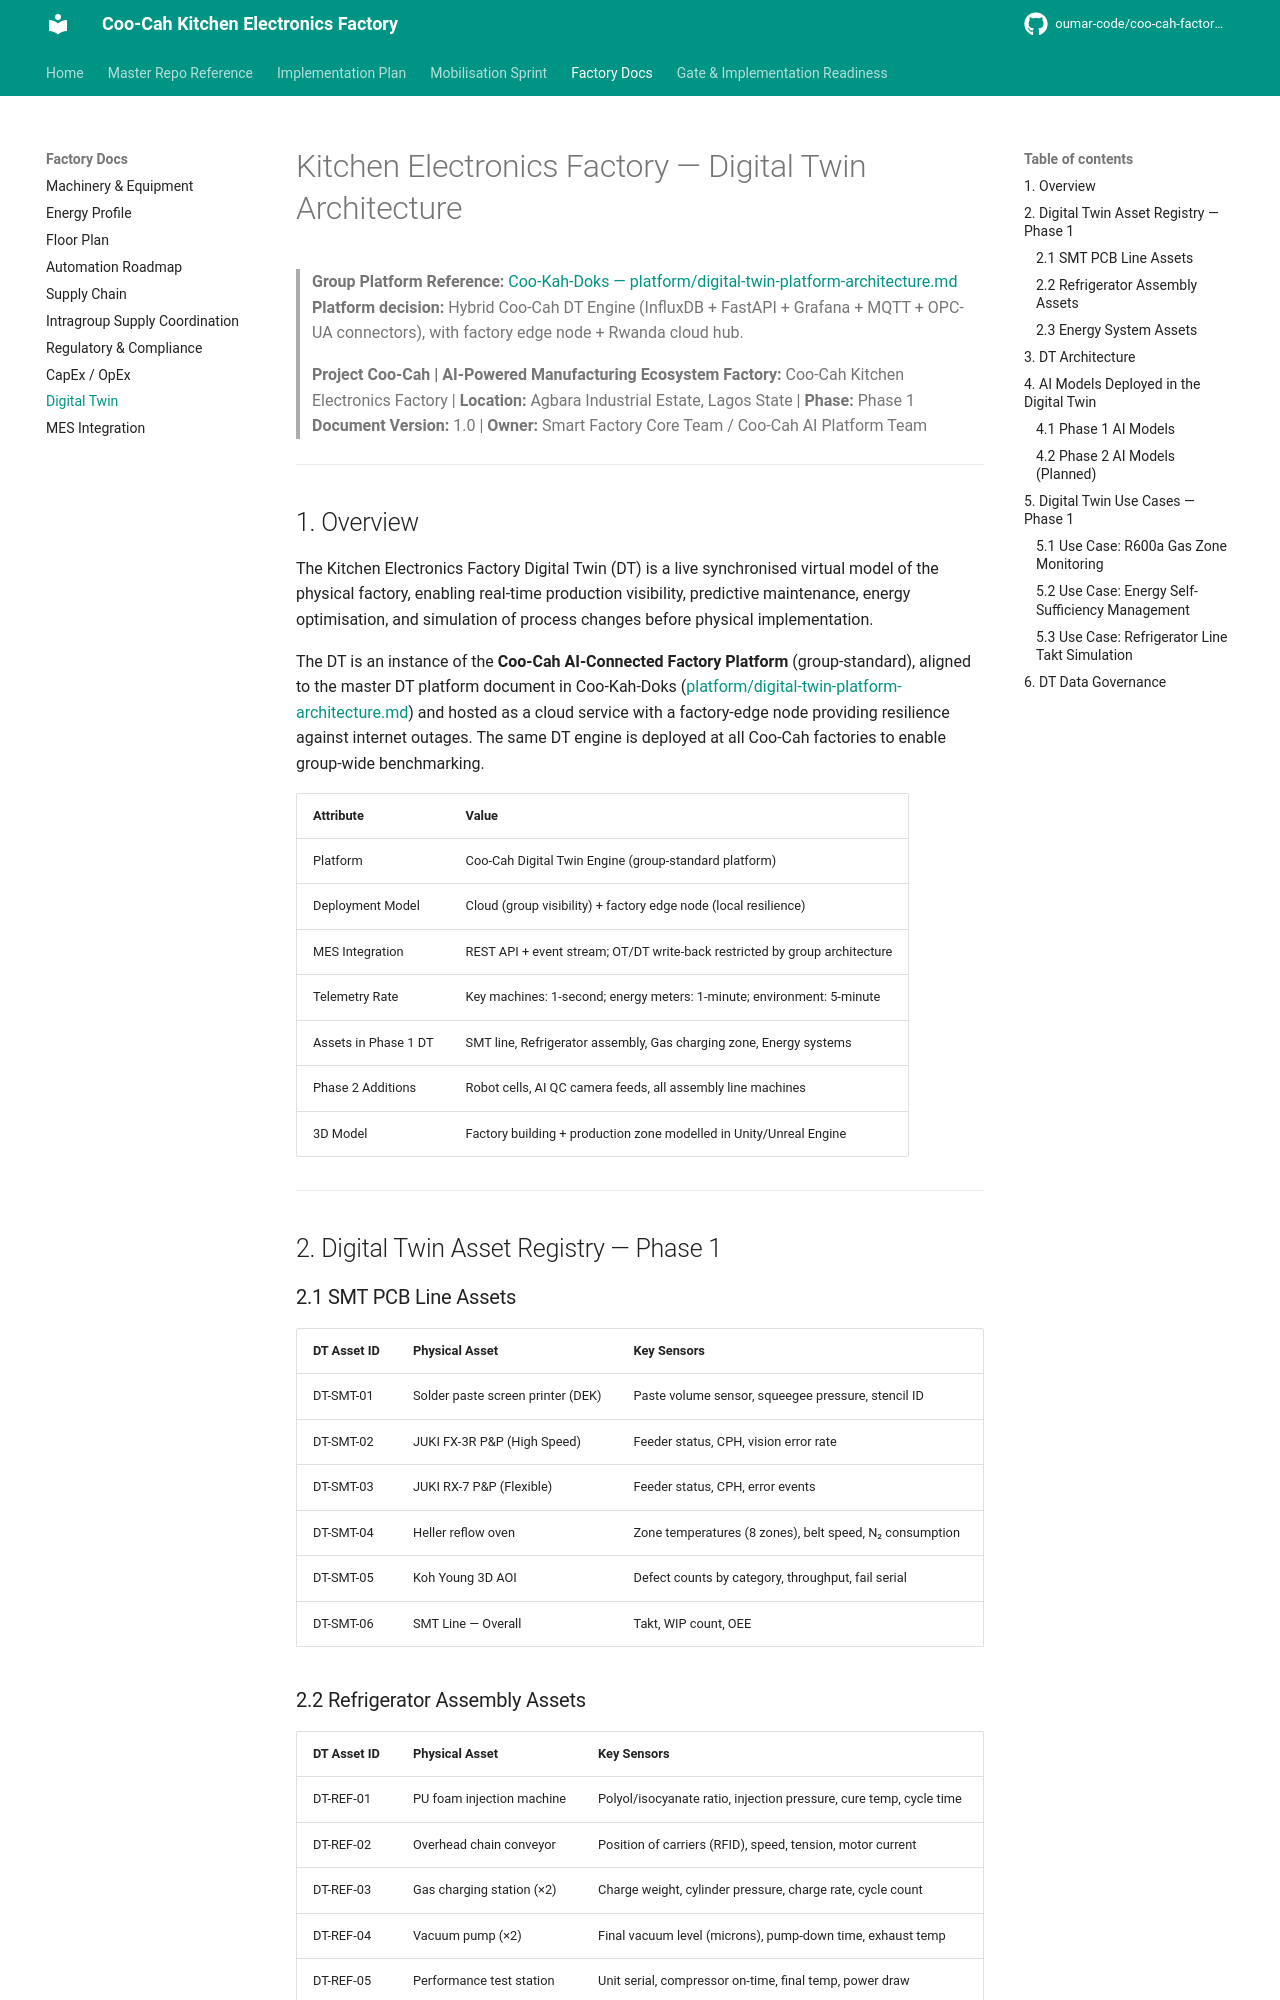

repository: oumar-code/coo-cah-factory-electronics-kitchen · page: digital-twin/index.html · generator: mkdocs

# Kitchen Electronics Factory — Digital Twin Architecture

> **Group Platform Reference:** [Coo-Kah-Doks — platform/digital-twin-platform-architecture.md][group-dt-arch]
> **Platform decision:** Hybrid Coo-Cah DT Engine (InfluxDB + FastAPI + Grafana + MQTT + OPC-UA connectors), with factory edge node + Rwanda cloud hub.
>
> **Project Coo-Cah | AI-Powered Manufacturing Ecosystem**
> **Factory:** Coo-Cah Kitchen Electronics Factory | **Location:** Agbara Industrial Estate, Lagos State | **Phase:** Phase 1
> **Document Version:** 1.0 | **Owner:** Smart Factory Core Team / Coo-Cah AI Platform Team

---

## 1. Overview

The Kitchen Electronics Factory Digital Twin (DT) is a live synchronised virtual model
of the physical factory, enabling real-time production visibility, predictive
maintenance, energy optimisation, and simulation of process changes before physical
implementation.

The DT is an instance of the **Coo-Cah AI-Connected Factory Platform**
(group-standard), aligned to the master DT platform document in Coo-Kah-Doks
([platform/digital-twin-platform-architecture.md][group-dt-arch])
and hosted as a cloud service with a factory-edge node providing resilience against
internet outages. The same DT engine is deployed at all Coo-Cah factories to enable
group-wide benchmarking.

| Attribute | Value |
|-----------|-------|
| Platform | Coo-Cah Digital Twin Engine (group-standard platform) |
| Deployment Model | Cloud (group visibility) + factory edge node (local resilience) |
| MES Integration | REST API + event stream; OT/DT write-back restricted by group architecture |
| Telemetry Rate | Key machines: 1-second; energy meters: 1-minute; environment: 5-minute |
| Assets in Phase 1 DT | SMT line, Refrigerator assembly, Gas charging zone, Energy systems |
| Phase 2 Additions | Robot cells, AI QC camera feeds, all assembly line machines |
| 3D Model | Factory building + production zone modelled in Unity/Unreal Engine |

---

## 2. Digital Twin Asset Registry — Phase 1

### 2.1 SMT PCB Line Assets

| DT Asset ID | Physical Asset | Key Sensors | DT Use Case |
|-------------|----------------|-------------|-------------|
| DT-SMT-01 | Solder paste screen printer (DEK) | Paste volume sensor, squeegee pressure, stencil ID | SPI prediction; paste life model |
| DT-SMT-02 | JUKI FX-3R P&P (High Speed) | Feeder status, CPH, vision error rate | Feeder depleted alert; component planning |
| DT-SMT-03 | JUKI RX-7 P&P (Flexible) | Feeder status, CPH, error events | |
| DT-SMT-04 | Heller reflow oven | Zone temperatures (8 zones), belt speed, N₂ consumption | Profile drift detection; N₂ cost model |
| DT-SMT-05 | Koh Young 3D AOI | Defect counts by category, throughput, fail serial | Yield trend; SPC trigger |
| DT-SMT-06 | SMT Line — Overall | Takt, WIP count, OEE | Line-level simulation |

### 2.2 Refrigerator Assembly Assets

| DT Asset ID | Physical Asset | Key Sensors | DT Use Case |
|-------------|----------------|-------------|-------------|
| DT-REF-01 | PU foam injection machine | Polyol/isocyanate ratio, injection pressure, cure temp, cycle time | Foam density quality prediction; preventive maintenance |
| DT-REF-02 | Overhead chain conveyor | Position of carriers (RFID), speed, tension, motor current | Takt alignment; maintenance prediction |
| DT-REF-03 | Gas charging station (×2) | Charge weight, cylinder pressure, charge rate, cycle count | Gas consumption model; leak test rate prediction |
| DT-REF-04 | Vacuum pump (×2) | Final vacuum level (microns), pump-down time, exhaust temp | Pump service life model |
| DT-REF-05 | Performance test station | Unit serial, compressor on-time, final temp, power draw | Energy efficiency compliance; yield quality model |
| DT-REF-06 | Refrigerator Line — Overall | Takt, WIP throughput, OEE, R600a consumption | Line planning; capacity simulation |
